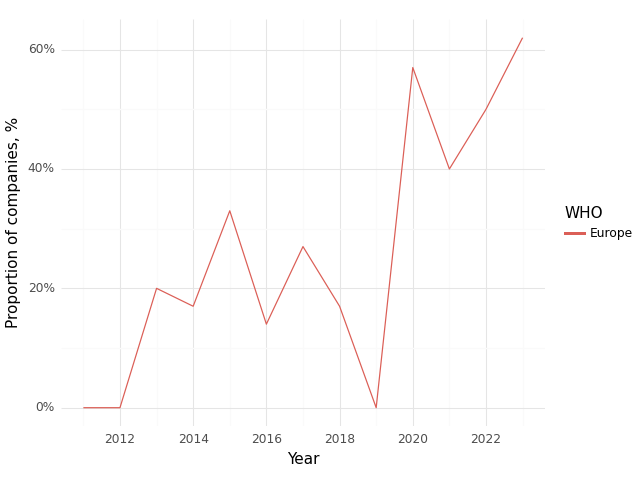

The table this chart was drawn from, first rows:
, Year, WHO, Climate, Health, Intersection
0, 2011, Europe, 1.0, 1.0, 0.0
1, 2012, Europe, 0.75, 1.0, 0.0
2, 2013, Europe, 0.6, 0.8, 0.2
3, 2014, Europe, 0.67, 0.83, 0.17
4, 2015, Europe, 0.67, 1.0, 0.33
5, 2016, Europe, 0.71, 0.71, 0.14
6, 2017, Europe, 0.91, 1.0, 0.27
7, 2018, Europe, 0.92, 0.92, 0.17
8, 2019, Europe, 1.0, 0.88, 0.0
9, 2020, Europe, 1.0, 1.0, 0.57
10, 2021, Europe, 0.8, 0.8, 0.4
11, 2022, Europe, 0.92, 0.75, 0.5
12, 2023, Europe, 0.88, 0.88, 0.62
